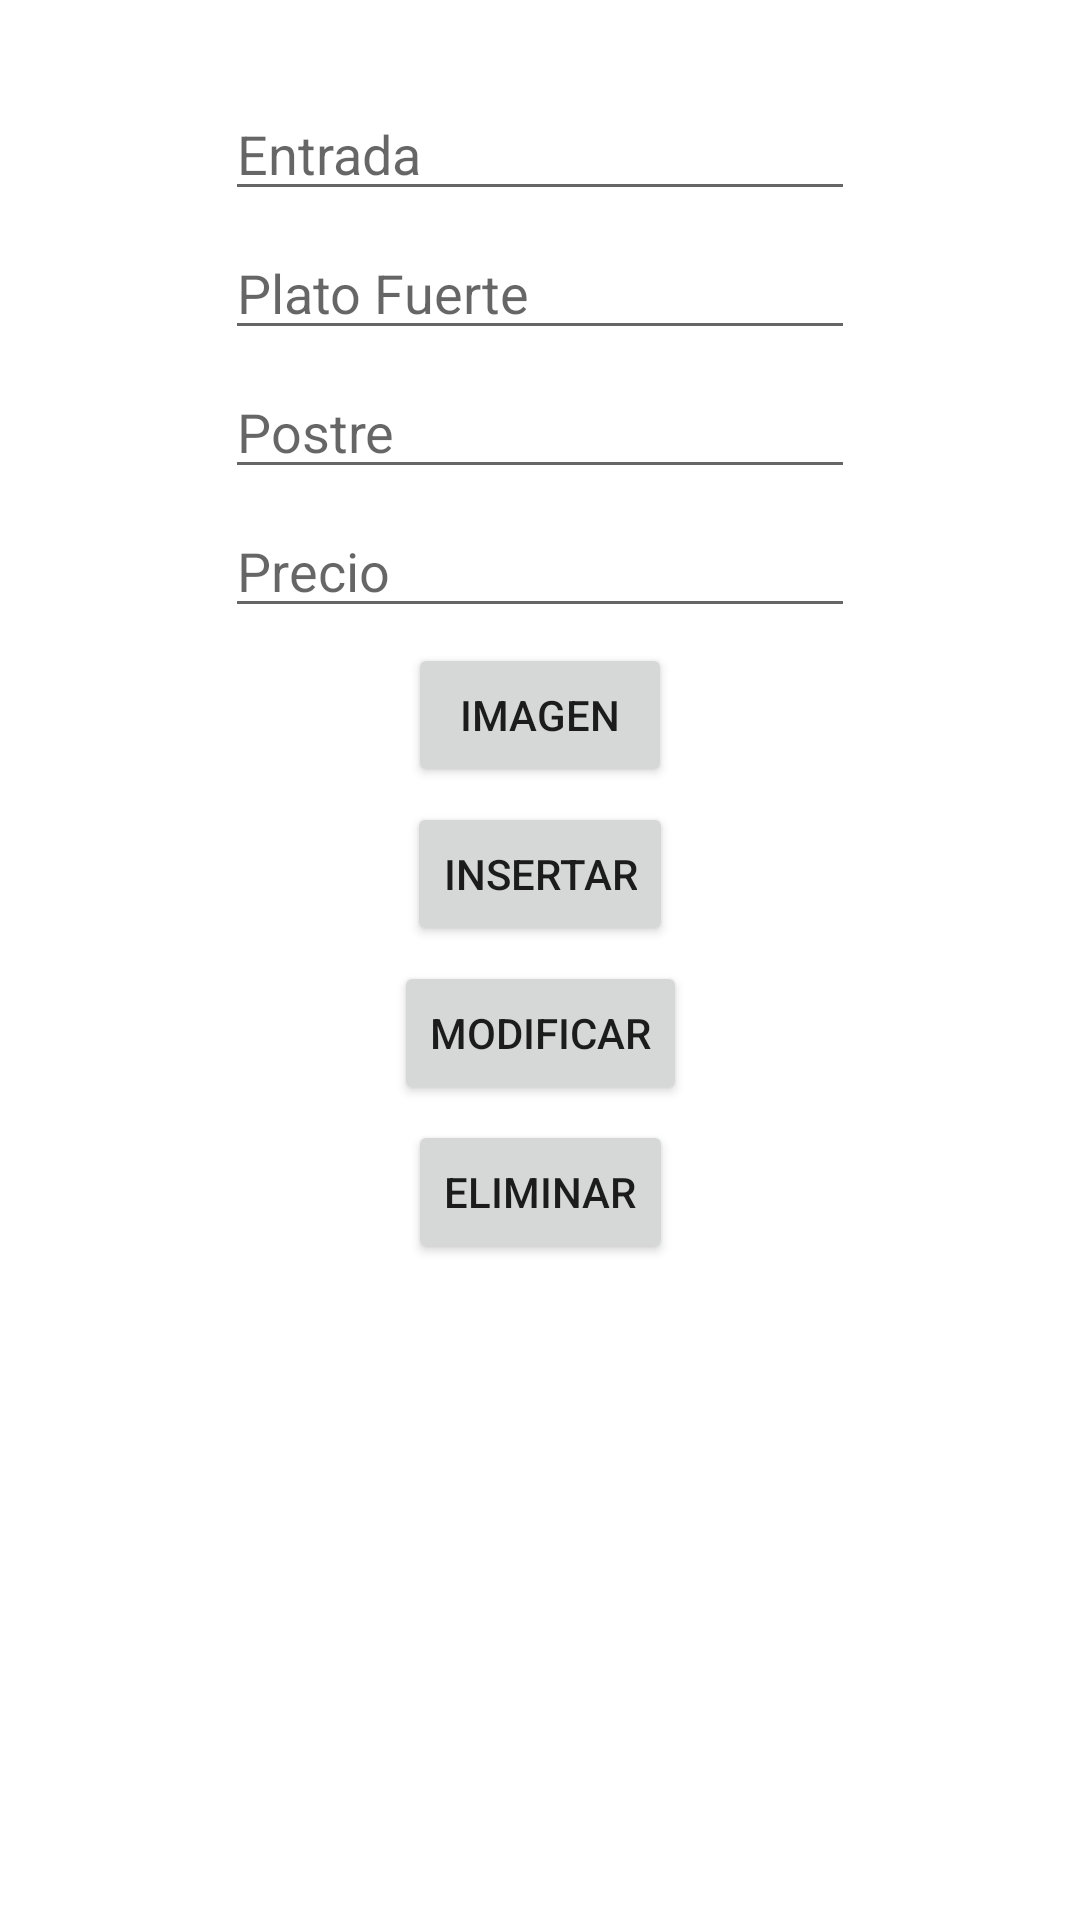

Write the Android layout XML for this screen, with the resource values it uses.
<!-- AndroidManifest.xml: application theme Theme.Pdm_parcial3 -->
<!-- res/layout/activity_crudcombo.xml -->
<?xml version="1.0" encoding="utf-8"?>
<androidx.constraintlayout.widget.ConstraintLayout xmlns:android="http://schemas.android.com/apk/res/android"
    xmlns:app="http://schemas.android.com/apk/res-auto"
    xmlns:tools="http://schemas.android.com/tools"
    android:layout_width="match_parent"
    android:layout_height="match_parent"
    tools:context=".CRUDCombo">

    <TextView
        android:id="@+id/tvNumero"
        android:layout_width="wrap_content"
        android:layout_height="wrap_content"
        android:layout_marginTop="5dp"
        app:layout_constraintEnd_toEndOf="parent"
        app:layout_constraintStart_toStartOf="parent"
        app:layout_constraintTop_toTopOf="parent" />

    <EditText
        android:id="@+id/etEntrada"
        android:layout_width="wrap_content"
        android:layout_height="wrap_content"
        android:layout_marginTop="5dp"
        android:ems="10"
        android:hint="Entrada"
        android:inputType="textPersonName"
        app:layout_constraintEnd_toEndOf="parent"
        app:layout_constraintStart_toStartOf="parent"
        app:layout_constraintTop_toBottomOf="@+id/tvNumero" />

    <EditText
        android:id="@+id/etPlato"
        android:layout_width="wrap_content"
        android:layout_height="wrap_content"
        android:layout_marginTop="5dp"
        android:ems="10"
        android:hint="Plato Fuerte"
        android:inputType="textPersonName"
        app:layout_constraintEnd_toEndOf="parent"
        app:layout_constraintStart_toStartOf="parent"
        app:layout_constraintTop_toBottomOf="@+id/etEntrada" />

    <EditText
        android:id="@+id/etPostre"
        android:layout_width="wrap_content"
        android:layout_height="wrap_content"
        android:layout_marginTop="5dp"
        android:ems="10"
        android:hint="Postre"
        android:inputType="textPersonName"
        app:layout_constraintEnd_toEndOf="parent"
        app:layout_constraintStart_toStartOf="parent"
        app:layout_constraintTop_toBottomOf="@+id/etPlato" />

    <EditText
        android:id="@+id/etPrecio"
        android:layout_width="wrap_content"
        android:layout_height="wrap_content"
        android:layout_marginTop="5dp"
        android:ems="10"
        android:hint="Precio"
        android:inputType="numberDecimal"
        app:layout_constraintEnd_toEndOf="parent"
        app:layout_constraintStart_toStartOf="parent"
        app:layout_constraintTop_toBottomOf="@+id/etPostre" />

    <Button
        android:id="@+id/btnInsertar"
        android:layout_width="wrap_content"
        android:layout_height="wrap_content"
        android:layout_marginTop="5dp"
        android:text="insertar"
        android:onClick="insertar"
        app:layout_constraintEnd_toEndOf="parent"
        app:layout_constraintStart_toStartOf="parent"
        app:layout_constraintTop_toBottomOf="@+id/btnImg" />

    <Button
        android:id="@+id/btnModificar"
        android:layout_width="wrap_content"
        android:layout_height="wrap_content"
        android:layout_marginTop="5dp"
        android:text="Modificar"
        android:onClick="modificar"
        app:layout_constraintEnd_toEndOf="parent"
        app:layout_constraintStart_toStartOf="parent"
        app:layout_constraintTop_toBottomOf="@+id/btnInsertar" />

    <Button
        android:id="@+id/btnEliminar"
        android:layout_width="wrap_content"
        android:layout_height="wrap_content"
        android:layout_marginTop="5dp"
        android:text="eliminar"
        android:onClick="Eliminar"
        app:layout_constraintEnd_toEndOf="parent"
        app:layout_constraintStart_toStartOf="parent"
        app:layout_constraintTop_toBottomOf="@+id/btnModificar" />

    <Button
        android:id="@+id/btnImg"
        android:layout_width="wrap_content"
        android:layout_height="wrap_content"
        android:layout_marginTop="5dp"
        android:text="imagen"
        app:layout_constraintEnd_toEndOf="parent"
        app:layout_constraintStart_toStartOf="parent"
        app:layout_constraintTop_toBottomOf="@+id/etPrecio" />

</androidx.constraintlayout.widget.ConstraintLayout>
<!-- resources referenced by this layout -->
<resources>
  <style name="Theme.Pdm_parcial3" parent="Theme.MaterialComponents.DayNight.DarkActionBar">
          
          <item name="colorPrimary">@color/purple_500</item>
          <item name="colorPrimaryVariant">@color/purple_700</item>
          <item name="colorOnPrimary">@color/white</item>
          
          <item name="colorSecondary">@color/teal_200</item>
          <item name="colorSecondaryVariant">@color/teal_700</item>
          <item name="colorOnSecondary">@color/black</item>
          
          <item name="android:statusBarColor" tools:targetApi="l">?attr/colorPrimaryVariant</item>
          
      </style>
  <!-- not gathered from this repository: default colours our renderer supplied (Android Studio template values) -->
  <color name="purple_500">#FF6200EE</color>
  <color name="purple_700">#FF3700B3</color>
  <color name="teal_200">#FF03DAC5</color>
  <color name="teal_700">#FF018786</color>
  <color name="black">#FF000000</color>
  <color name="white">#FFFFFFFF</color>
</resources>
